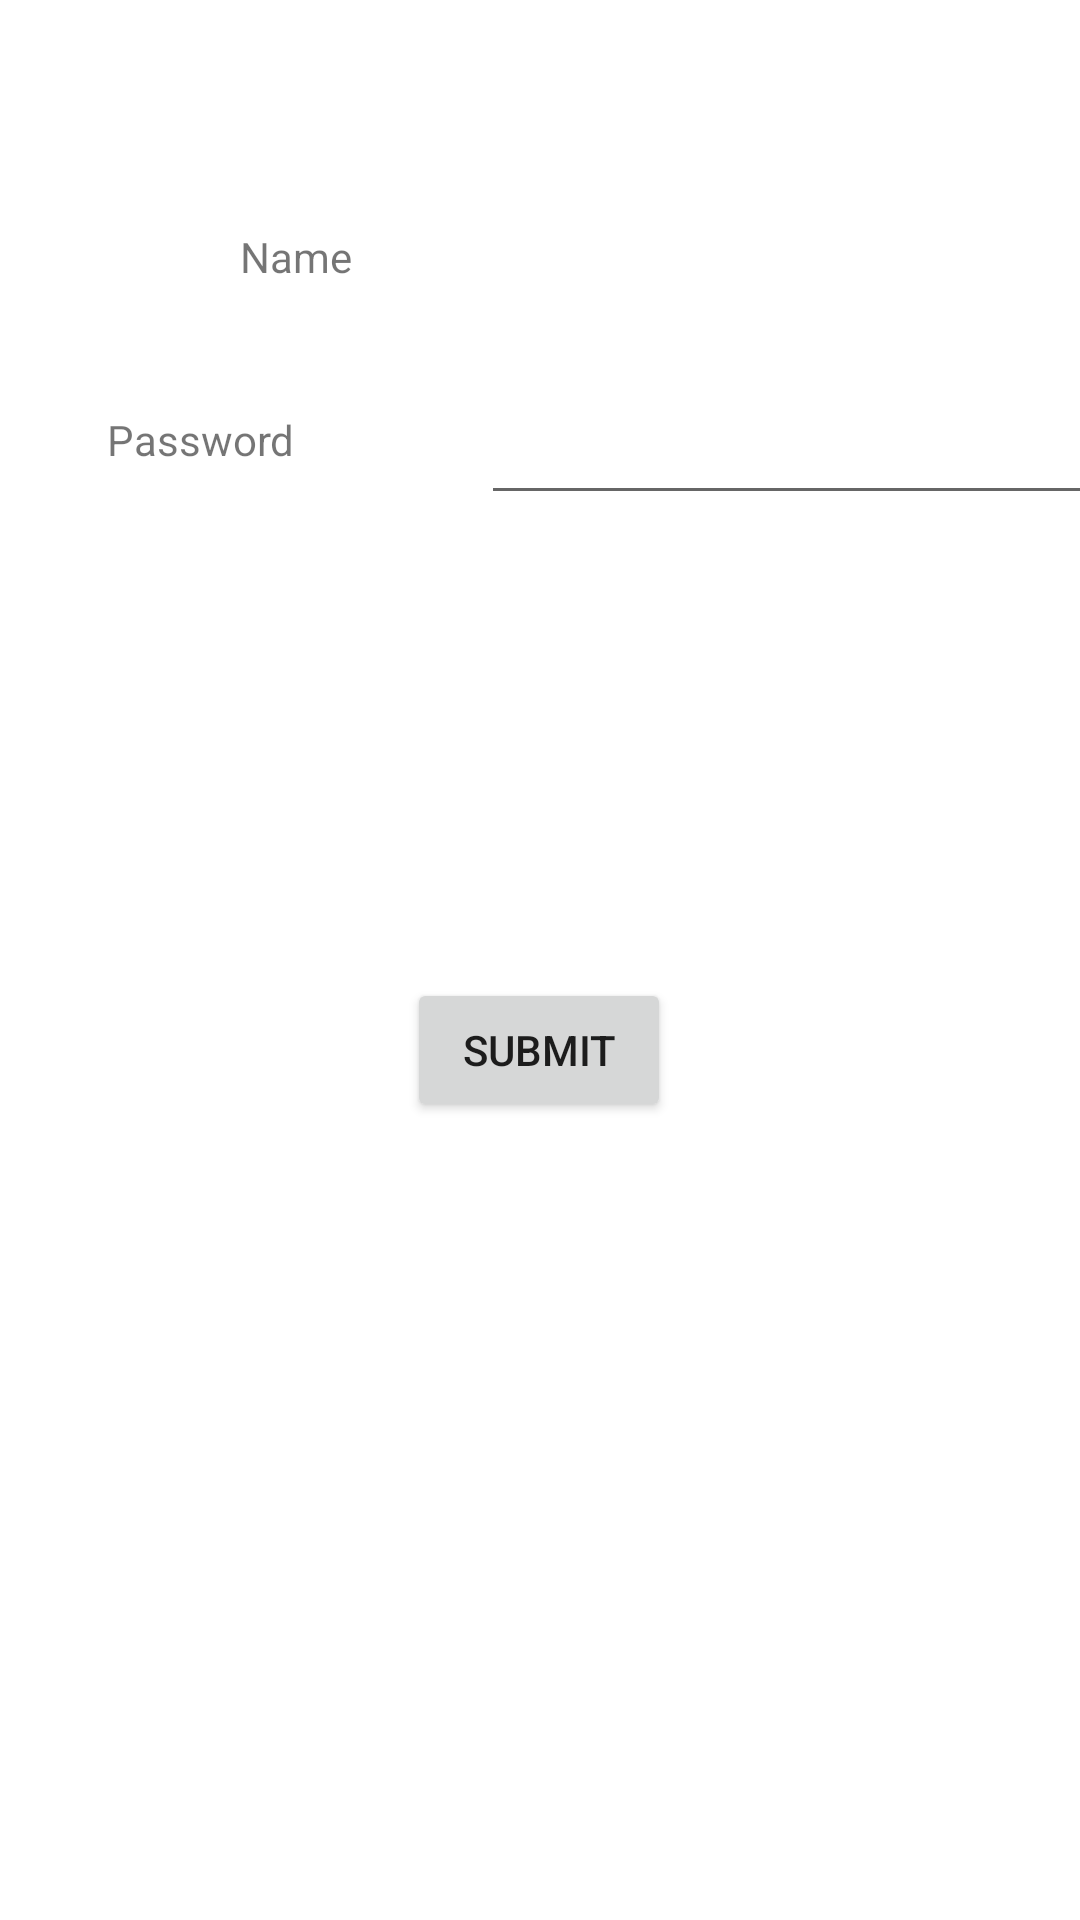

Write the Android layout XML for this screen, with the resource values it uses.
<!-- AndroidManifest.xml: application theme Theme.Myfragmentdemo -->
<!-- res/layout/fragment_login.xml -->
<?xml version="1.0" encoding="utf-8"?>
<layout xmlns:android="http://schemas.android.com/apk/res/android"
    xmlns:app="http://schemas.android.com/apk/res-auto"
    xmlns:tools="http://schemas.android.com/tools">
<androidx.constraintlayout.widget.ConstraintLayout
    android:id="@+id/ConstraintLayout1"
    android:layout_width="match_parent"
    android:layout_height="match_parent"
    tools:context=".LoginFragment">

    

    <TextView
        android:id="@+id/Name"
        android:layout_width="wrap_content"
        android:layout_height="wrap_content"
        android:layout_marginStart="80dp"
        android:layout_marginTop="76dp"
        android:text="Name"
        app:layout_constraintStart_toStartOf="parent"
        app:layout_constraintTop_toTopOf="parent" />

    <EditText
        android:id="@+id/tvName"
        android:layout_width="wrap_content"
        android:layout_height="wrap_content"
        android:layout_marginTop="57dp"
        android:layout_marginEnd="29dp"
        android:ems="10"
        android:inputType="textPersonName"
        app:layout_constraintBottom_toBottomOf="@+id/Name"
        app:layout_constraintEnd_toEndOf="parent"
        app:layout_constraintHorizontal_bias="1.0"
        app:layout_constraintStart_toEndOf="@+id/Name"
        app:layout_constraintTop_toTopOf="@+id/Name"
        app:layout_constraintVertical_bias="0.831" />

    <TextView
        android:id="@+id/textView2"
        android:layout_width="wrap_content"
        android:layout_height="wrap_content"
        android:layout_marginStart="77dp"
        android:layout_marginTop="42dp"
        android:layout_marginEnd="31dp"
        android:text="Password"
        app:layout_constraintEnd_toStartOf="@+id/tvPassword"
        app:layout_constraintStart_toStartOf="parent"
        app:layout_constraintTop_toBottomOf="@+id/Name" />

    <EditText
        android:id="@+id/tvPassword"
        android:layout_width="wrap_content"
        android:layout_height="wrap_content"
        android:layout_marginStart="31dp"
        android:layout_marginTop="15dp"
        android:layout_marginEnd="31dp"
        android:ems="10"
        android:inputType="textPersonName"
        app:layout_constraintBottom_toBottomOf="@+id/textView2"
        app:layout_constraintEnd_toEndOf="parent"
        app:layout_constraintStart_toEndOf="@+id/textView2"
        app:layout_constraintTop_toTopOf="@+id/textView2"
        app:layout_constraintVertical_bias="0.585" />

    <Button
        android:id="@+id/Submit1"
        android:layout_width="wrap_content"
        android:layout_height="wrap_content"
        android:layout_marginStart="160dp"
        android:layout_marginTop="88dp"
        android:layout_marginEnd="161dp"
        android:layout_marginBottom="200dp"
        android:text="Submit"
        app:layout_constraintBottom_toBottomOf="parent"
        app:layout_constraintEnd_toEndOf="parent"
        app:layout_constraintStart_toStartOf="parent"
        app:layout_constraintTop_toBottomOf="@+id/tvPassword" />

</androidx.constraintlayout.widget.ConstraintLayout>
</layout>
<!-- resources referenced by this layout -->
<resources>
  <style name="Theme.Myfragmentdemo" parent="Theme.MaterialComponents.DayNight.DarkActionBar">
          
          <item name="colorPrimary">@color/purple_500</item>
          <item name="colorPrimaryVariant">@color/purple_700</item>
          <item name="colorOnPrimary">@color/white</item>
          
          <item name="colorSecondary">@color/teal_200</item>
          <item name="colorSecondaryVariant">@color/teal_700</item>
          <item name="colorOnSecondary">@color/black</item>
          
          <item name="android:statusBarColor" tools:targetApi="l">?attr/colorPrimaryVariant</item>
          
      </style>
  <!-- not gathered from this repository: default colours our renderer supplied (Android Studio template values) -->
  <color name="purple_500">#FF6200EE</color>
  <color name="purple_700">#FF3700B3</color>
  <color name="teal_200">#FF03DAC5</color>
  <color name="teal_700">#FF018786</color>
  <color name="black">#FF000000</color>
  <color name="white">#FFFFFFFF</color>
</resources>
